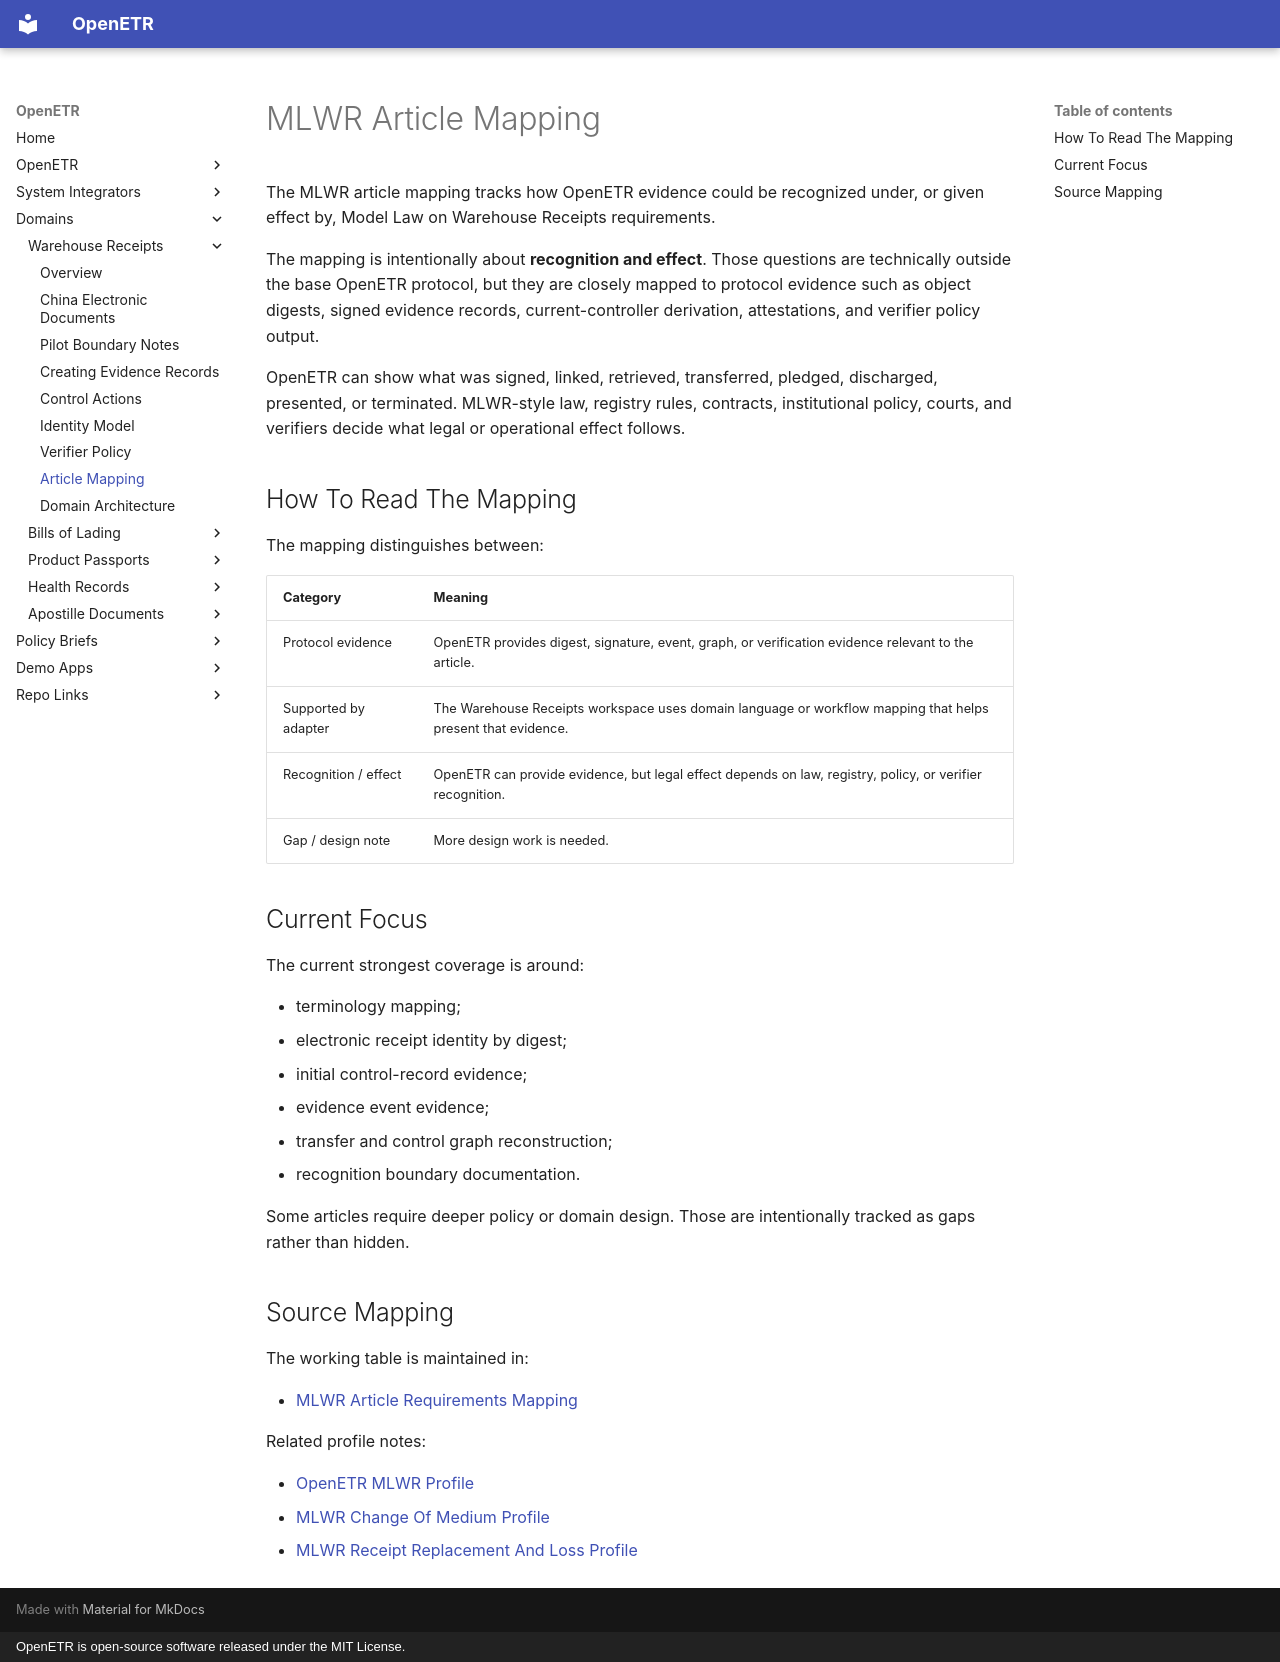

repository: trbouma/openetr · page: mlwr-article-mapping/index.html · generator: mkdocs · copyright: OpenETR is open-source software released under the MIT License.

# MLWR Article Mapping

The MLWR article mapping tracks how OpenETR evidence could be recognized under, or given effect by, Model Law on Warehouse Receipts requirements.

The mapping is intentionally about **recognition and effect**. Those questions are technically outside the base OpenETR protocol, but they are closely mapped to protocol evidence such as object digests, signed evidence records, current-controller derivation, attestations, and verifier policy output.

OpenETR can show what was signed, linked, retrieved, transferred, pledged, discharged, presented, or terminated. MLWR-style law, registry rules, contracts, institutional policy, courts, and verifiers decide what legal or operational effect follows.

## How To Read The Mapping

The mapping distinguishes between:

| Category | Meaning |
| --- | --- |
| Protocol evidence | OpenETR provides digest, signature, event, graph, or verification evidence relevant to the article. |
| Supported by adapter | The Warehouse Receipts workspace uses domain language or workflow mapping that helps present that evidence. |
| Recognition / effect | OpenETR can provide evidence, but legal effect depends on law, registry, policy, or verifier recognition. |
| Gap / design note | More design work is needed. |

## Current Focus

The current strongest coverage is around:

- terminology mapping;
- electronic receipt identity by digest;
- initial control-record evidence;
- evidence event evidence;
- transfer and control graph reconstruction;
- recognition boundary documentation.

Some articles require deeper policy or domain design. Those are intentionally tracked as gaps rather than hidden.

## Source Mapping

The working table is maintained in:

- [MLWR Article Requirements Mapping](https://github.com/trbouma/openetr/blob/main/docs/specs/MLWR_ARTICLE_REQUIREMENTS_MAPPING.md)

Related profile notes:

- [OpenETR MLWR Profile](https://github.com/trbouma/openetr/blob/main/docs/specs/OPENETR_MLWR_PROFILE.md)
- [MLWR Change Of Medium Profile](https://github.com/trbouma/openetr/blob/main/docs/specs/MLWR_CHANGE_OF_MEDIUM_PROFILE.md)
- [MLWR Receipt Replacement And Loss Profile](https://github.com/trbouma/openetr/blob/main/docs/specs/MLWR_RECEIPT_REPLACEMENT_AND_LOSS_PROFILE.md)
